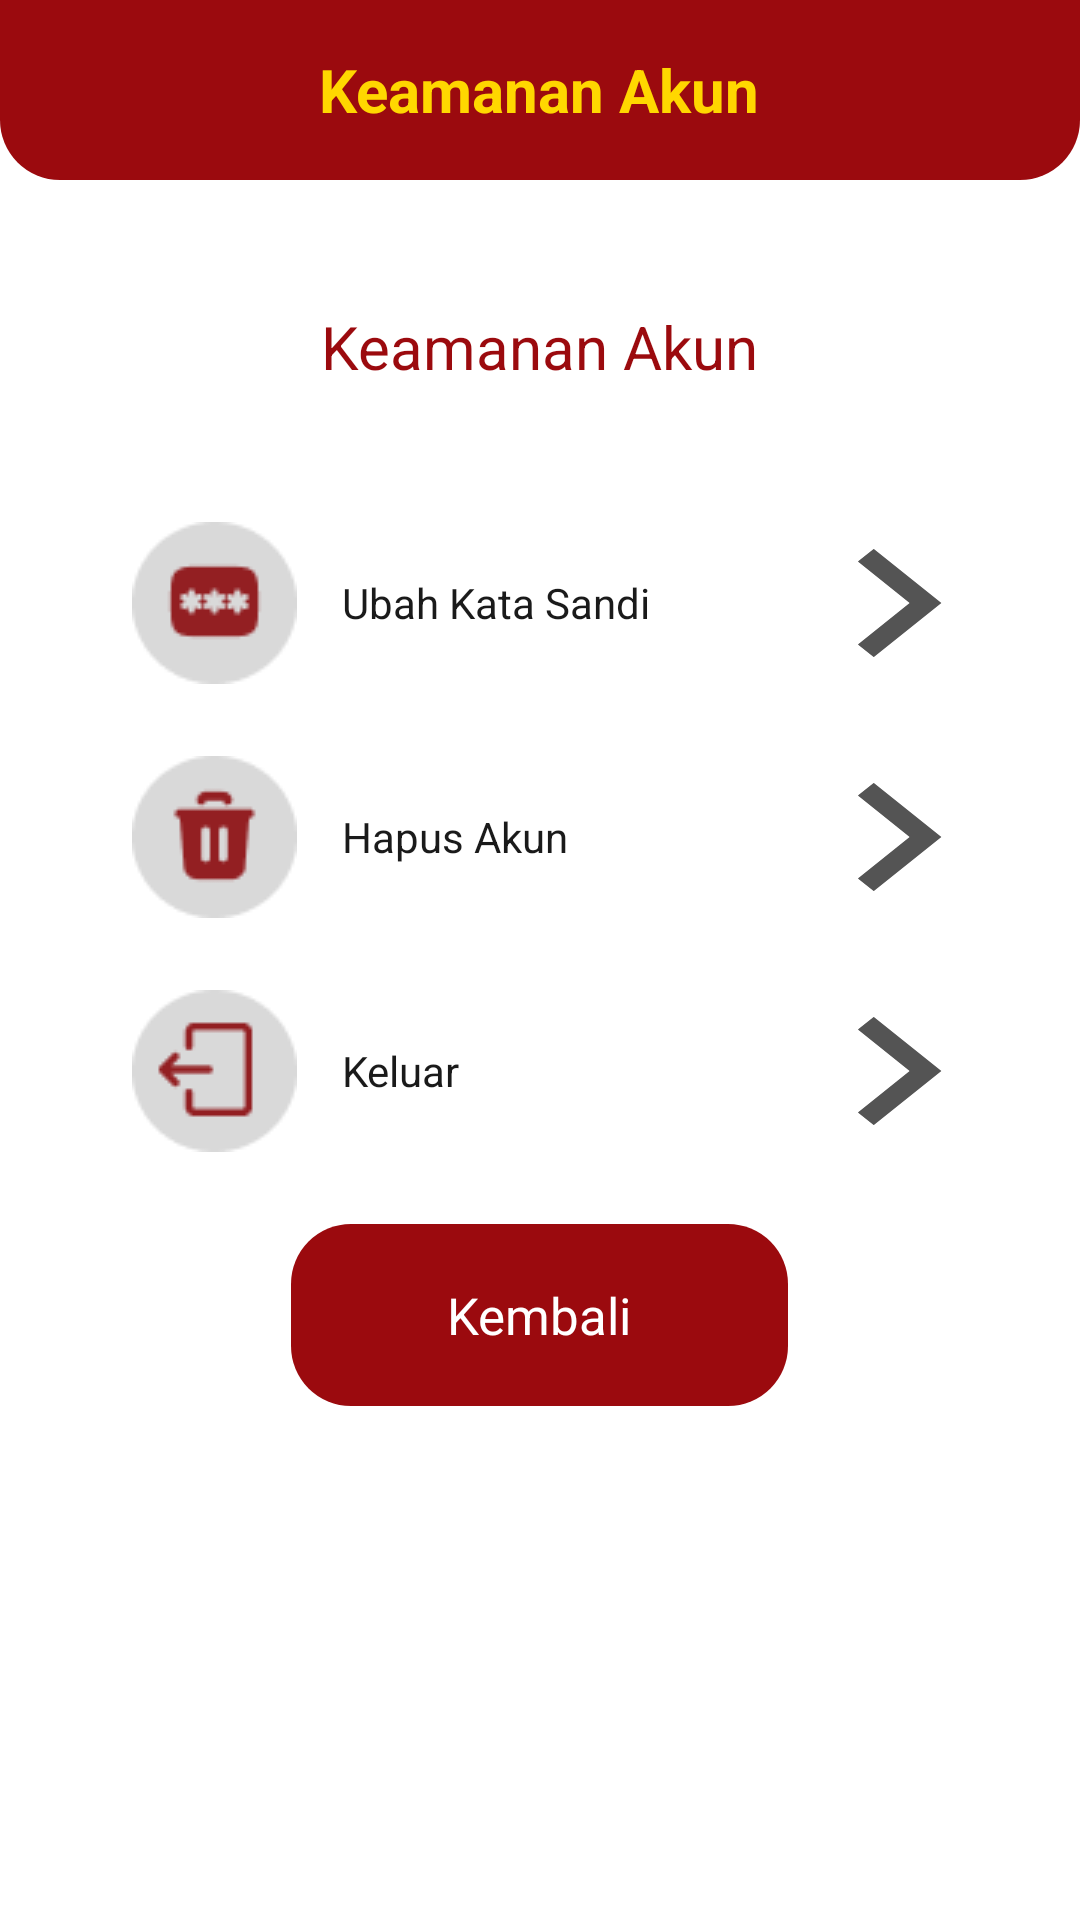

Produce the Android XML layout that renders to this screen, including the resource entries it uses.
<!-- AndroidManifest.xml: application theme Theme.Test -->
<!-- res/layout/activity_keamanan_akun.xml -->
<?xml version="1.0" encoding="utf-8"?>
<LinearLayout
	xmlns:android="http://schemas.android.com/apk/res/android"
	android:background="#FFFFFF"
	android:orientation="vertical"
	android:layout_width="match_parent"
	android:layout_height="match_parent">

	<LinearLayout
		android:layout_width="match_parent"
		android:layout_height="60dp"
		android:background="@drawable/header_merah"
		android:gravity="center">

		<TextView
			android:layout_width="wrap_content"
			android:layout_height="wrap_content"
			android:text="Keamanan Akun"
			android:textColor="#FFD700"
			android:textSize="20sp"
			android:textStyle="bold"/>

	</LinearLayout>

	<ScrollView
		android:id="@+id/r474jx86fubl"
		android:layout_width="match_parent"
		android:layout_height="0dp"
		android:layout_weight="1"
		android:background="#FFFFFF">

		<LinearLayout
			android:layout_width="match_parent"
			android:layout_height="wrap_content"
			android:orientation="vertical">

			<RelativeLayout
				android:id="@+id/rh0u0wui7qyo"
				android:layout_width="match_parent"
				android:layout_height="wrap_content">

				<LinearLayout
					android:layout_width="match_parent"
					android:layout_height="wrap_content"
					android:orientation="vertical">

					<LinearLayout
						android:id="@+id/r74wbi4qtgv9"
						android:layout_width="match_parent"
						android:layout_height="wrap_content"
						android:orientation="vertical">

						<LinearLayout
							android:id="@+id/r6r6fe1pjrik"
							android:layout_width="match_parent"
							android:layout_height="wrap_content"
							android:gravity="center_horizontal"
							android:background="@drawable/cr20bffffff"
							android:paddingTop="21dp"
							android:layout_marginBottom="9dp"
							android:layout_marginHorizontal="21dp"
							android:elevation="30dp"
							android:orientation="vertical">

							<TextView
								android:id="@+id/rv78cjbcxdu"
								android:textColor="#9B0A0E"
								android:textSize="20sp"
								android:layout_marginBottom="45dp"
								android:layout_marginTop="21dp"
								android:layout_height="wrap_content"
								android:layout_width="wrap_content"
								android:text="Keamanan Akun"/>

							<LinearLayout
								android:id="@+id/rpqx3d1eomck"
								android:layout_width="match_parent"
								android:layout_height="wrap_content"
								android:layout_marginBottom="24dp"
								android:layout_marginHorizontal="23dp"
								android:orientation="horizontal"
								android:gravity="center_vertical">

								<ImageView
									android:id="@+id/rqwnl0ztyei8"
									android:layout_width="55dp"
									android:layout_height="54dp"
									android:layout_marginEnd="15dp"
									android:src="@drawable/changepassicon"
									android:scaleType="fitXY"/>

								<TextView
									android:id="@+id/r8q0cotnzgn5"
									android:textColor="#1A1A1A"
									android:textSize="14sp"
									android:layout_height="wrap_content"
									android:layout_width="wrap_content"
									android:text="Ubah Kata Sandi"/>

								<LinearLayout
									android:layout_width="0dp"
									android:layout_height="match_parent"
									android:layout_weight="1"/>

								<ImageView
									android:id="@+id/r7l8m8f5ulli"
									android:layout_width="30dp"
									android:layout_height="36dp"
									android:src="@drawable/blackarrow"
									android:scaleType="fitXY"/>
							</LinearLayout>

							<LinearLayout
								android:id="@+id/r8w9gm8untpi"
								android:layout_width="match_parent"
								android:layout_height="wrap_content"
								android:gravity="center_vertical"
								android:layout_marginBottom="24dp"
								android:layout_marginHorizontal="23dp"
								android:orientation="horizontal">

								<ImageView
									android:id="@+id/r121h1fvziche"
									android:layout_width="55dp"
									android:layout_height="54dp"
									android:layout_marginEnd="15dp"
									android:src="@drawable/deleteicon"
									android:scaleType="fitXY"/>

								<TextView
									android:id="@+id/r3t5n92s9gmt"
									android:textColor="#1A1A1A"
									android:textSize="14sp"
									android:layout_height="wrap_content"
									android:layout_width="wrap_content"
									android:text="Hapus Akun"/>

								<LinearLayout
									android:layout_width="0dp"
									android:layout_height="match_parent"
									android:layout_weight="1"/>

								<ImageView
									android:id="@+id/rpww4neuzb8"
									android:layout_width="30dp"
									android:layout_height="36dp"
									android:src="@drawable/blackarrow"
									android:scaleType="fitXY"/>
							</LinearLayout>

							<LinearLayout
								android:id="@+id/rx9xet1tifu"
								android:layout_width="match_parent"
								android:layout_height="wrap_content"
								android:layout_marginBottom="24dp"
								android:layout_marginHorizontal="23dp"
								android:orientation="horizontal"
								android:gravity="center_vertical">

								<ImageView
									android:id="@+id/r7gxc8ok5bkl"
									android:layout_width="55dp"
									android:layout_height="54dp"
									android:layout_marginEnd="15dp"
									android:src="@drawable/exitakun"
									android:scaleType="fitXY"/>

								<TextView
									android:id="@+id/rpaf8v7ju29m"
									android:textColor="#1A1A1A"
									android:textSize="14sp"
									android:layout_height="wrap_content"
									android:layout_width="wrap_content"
									android:text="Keluar"/>

								<LinearLayout
									android:layout_width="0dp"
									android:layout_height="match_parent"
									android:layout_weight="1"/>

								<ImageView
									android:id="@+id/rwgb88lg82im"
									android:layout_width="30dp"
									android:layout_height="36dp"
									android:src="@drawable/blackarrow"
									android:scaleType="fitXY"/>
							</LinearLayout>

							<LinearLayout
								android:id="@+id/rrs5ht795ur"
								android:layout_width="wrap_content"
								android:layout_height="wrap_content"
								android:background="@drawable/cr20b9b0a0e"
								android:paddingVertical="19dp"
								android:paddingHorizontal="52dp"
								android:layout_marginBottom="34dp"
								android:clickable="true"
								android:focusable="true"
								android:orientation="vertical">

								<TextView
									android:id="@+id/r7lfz25m3cxm"
									android:textColor="#FFFFFF"
									android:textSize="17sp"
									android:layout_height="wrap_content"
									android:layout_width="wrap_content"
									android:text="Kembali"/>
							</LinearLayout>

						</LinearLayout>

					</LinearLayout>

				</LinearLayout>

			</RelativeLayout>

		</LinearLayout>

	</ScrollView>

</LinearLayout>
<!-- resources referenced by this layout -->
<resources>
  <!-- drawable blackarrow (drawable) -->
  <vector xmlns:android="http://schemas.android.com/apk/res/android" xmlns:aapt="http://schemas.android.com/aapt"
      android:viewportWidth="12"
      android:viewportHeight="22"
      android:width="12dp"
      android:height="22dp">
      <path
          android:pathData="M2.1001 0L11.1001 11L2.1001 22L0.0000972748 19.4333L6.9001 11L0.0000972748 2.56667L2.1001 0Z"
          android:fillColor="#1A1A1A" />
      <path
          android:pathData="M2.1001 0L11.1001 11L2.1001 22L0.0000972748 19.4333L6.9001 11L0.0000972748 2.56667L2.1001 0Z"
          android:fillColor="#FFFFFF"
          android:fillAlpha="0.2" />
      <path
          android:pathData="M2.1001 0L11.1001 11L2.1001 22L0.0000972748 19.4333L6.9001 11L0.0000972748 2.56667L2.1001 0Z"
          android:fillColor="#717171"
          android:fillAlpha="0.3" />
  </vector>
  <!-- drawable changepassicon: png bitmap (drawable, 1598 bytes) -->
  <!-- drawable cr20b9b0a0e (drawable) -->
  <?xml version="1.0" encoding="UTF-8"?>
  <shape
  	xmlns:android="http://schemas.android.com/apk/res/android">
  	<solid
  		android:color="#9B0A0E"
  	/>
  	<corners
  		android:radius="20dp"
  	/>
  </shape>
  <!-- drawable deleteicon: png bitmap (drawable, 1448 bytes) -->
  <!-- drawable exitakun: png bitmap (drawable, 1319 bytes) -->
  <!-- drawable header_merah (drawable) -->
  <?xml version="1.0" encoding="utf-8"?>
  <shape xmlns:android="http://schemas.android.com/apk/res/android">
      <solid android:color="#9B0A0E"/>
      <corners
          android:bottomLeftRadius="20dp"
          android:bottomRightRadius="20dp"
          android:topLeftRadius="0dp"
          android:topRightRadius="0dp"/>
  </shape>
</resources>
